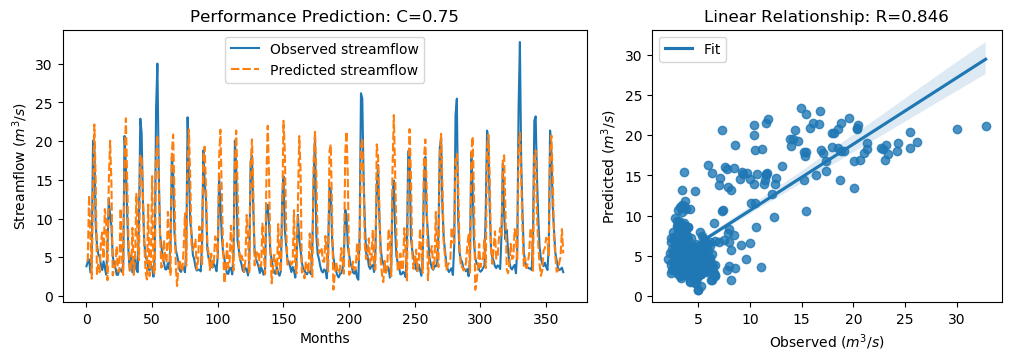

Data behind this chart, as committed beside it:
y_true, y_pred, y_true_scaled, y_pred_scaled
3.83, 4.55, -0.5361, -0.4338
4.42, 4.616, -0.4522, -0.4243
4.72, 13.02, -0.4096, 0.7709
3.03, 8.286, -0.6499, 0.09739
4.87, 2.231, -0.3883, -0.7635
20.07, 13.41, 1.773, 0.826
19.62, 22.15, 1.709, 2.069
9.33, 15.13, 0.2458, 1.07
6.56, 2.833, -0.148, -0.6779
5.37, 4.047, -0.3172, -0.5052
5.07, 3.066, -0.3598, -0.6448
4.02, 6.98, -0.5091, -0.08833
3.34, 8.2, -0.6058, 0.08514
4.47, 4.805, -0.4451, -0.3975
3.61, 11.22, -0.5674, 0.5148
2.75, 9.687, -0.6897, 0.2966
6.28, 2.035, -0.1878, -0.7913
12.55, 14.65, 0.7036, 1.002
10.44, 20.04, 0.4036, 1.768
9.01, 14.53, 0.2003, 0.9856
5.12, 2.648, -0.3527, -0.7041
4.16, 3.398, -0.4892, -0.5975
3.72, 4.081, -0.5518, -0.5005
2.73, 6.435, -0.6925, -0.1658
2.73, 3.237, -0.6925, -0.6204
3.43, 3.092, -0.593, -0.6411
3.4, 11.33, -0.5972, 0.5296
3.1, 5.02, -0.6399, -0.3669
4.17, 2.713, -0.4878, -0.6949
20.66, 16.86, 1.857, 1.316
16.78, 22.94, 1.305, 2.181
10.67, 15.2, 0.4363, 1.08
5.59, 7.038, -0.2859, -0.07997
3.31, 3.27, -0.61, -0.6157
5.26, 3.207, -0.3328, -0.6246
3.05, 8.788, -0.647, 0.1688
3.04, 2.728, -0.6484, -0.6929
5.26, 4.655, -0.3328, -0.4188
3.41, 13.2, -0.5958, 0.7962
3.07, 6.389, -0.6442, -0.1723
9.62, 4.613, 0.2871, -0.4248
22.89, 18.22, 2.174, 1.51
21.04, 17.83, 1.911, 1.454
12.14, 12.74, 0.6453, 0.7308
7.0, 6.75, -0.08543, -0.1209
5.08, 3.14, -0.3584, -0.6342
4.58, 2.137, -0.4295, -0.7767
3.72, 11.8, -0.5518, 0.5972
3.3, 2.574, -0.6115, -0.7146
4.07, 3.849, -0.502, -0.5333
3.64, 15.48, -0.5631, 1.12
2.49, 3.274, -0.7266, -0.6152
5.3, 2.792, -0.3271, -0.6837
24.2, 17.99, 2.36, 1.477
30.01, 20.79, 3.186, 1.875
16.39, 14.99, 1.25, 1.05
8.01, 8.306, 0.05817, 0.1003
6.41, 3.657, -0.1693, -0.5607
5.24, 4.065, -0.3357, -0.5027
4.29, 7.265, -0.4707, -0.04773
... 304 more rows
